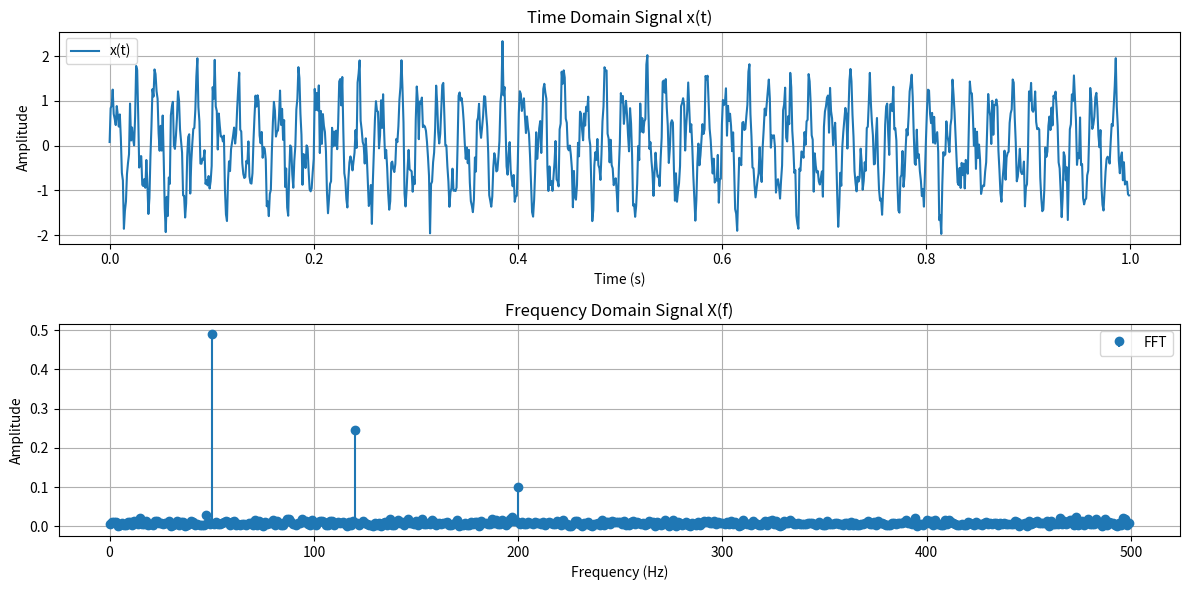

This chart was generated by the following Python code:
import numpy as np
import matplotlib.pyplot as plt
from scipy.fftpack import fft, fftfreq

# Parameters for the signal
fs = 1000  # Sampling frequency in Hz
t = np.arange(0, 1, 1/fs)  # Time vector for 1 second

# Generate a complex periodic signal
freq1 = 50  # Frequency of the first component in Hz
freq2 = 120  # Frequency of the second component in Hz
freq3 = 200  # Frequency of the third component in Hz
amplitude1 = 1.0  # Amplitude of the first component
amplitude2 = 0.5  # Amplitude of the second component
amplitude3 = 0.2  # Amplitude of the third component

signal = (
    amplitude1 * np.sin(2 * np.pi * freq1 * t) +
    amplitude2 * np.sin(2 * np.pi * freq2 * t) +
    amplitude3 * np.sin(2 * np.pi * freq3 * t)
)

# Add noise to the signal
noise = 0.3 * np.random.normal(size=len(t))
noisy_signal = signal + noise

# Perform FFT
fft_result = fft(noisy_signal)
n = len(t)  # Number of samples
frequencies = fftfreq(n, d=1/fs)  # Frequency vector

# Only use the positive half of the frequencies and FFT results
positive_frequencies = frequencies[:n//2]
positive_fft_result = np.abs(fft_result[:n//2]) / n

# Plot the time domain signal
plt.figure(figsize=(12, 6))
plt.subplot(2, 1, 1)
plt.plot(t, noisy_signal, label='x(t)')
plt.title('Time Domain Signal x(t)')
plt.xlabel('Time (s)')
plt.ylabel('Amplitude')
plt.grid()
plt.legend()

# Plot the frequency domain signal
plt.subplot(2, 1, 2)
plt.stem(positive_frequencies, positive_fft_result, basefmt=" ", label='FFT')
plt.title('Frequency Domain Signal X(f)')
plt.xlabel('Frequency (Hz)')
plt.ylabel('Amplitude')
plt.grid()
plt.legend()

plt.tight_layout()
plt.show()
